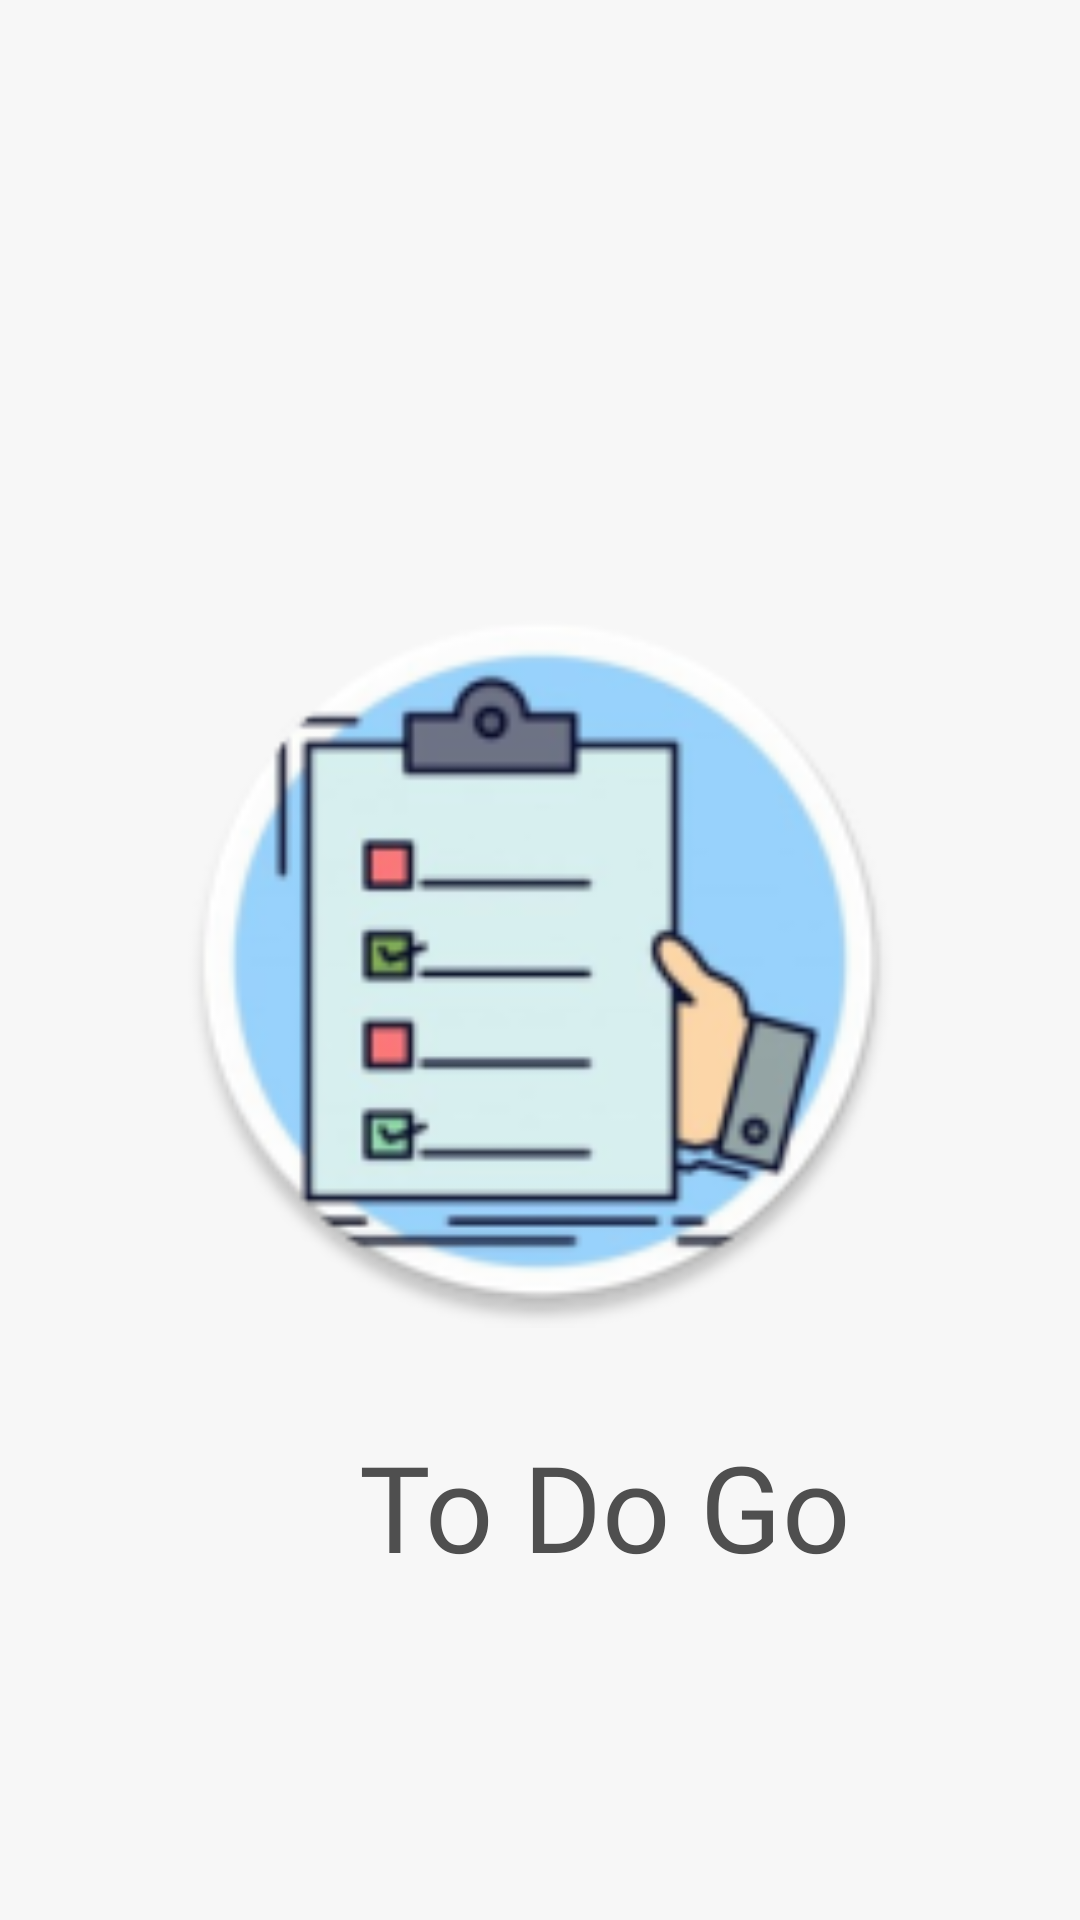

Reconstruct the res/layout file that produces this screen, plus the resources it refers to.
<!-- AndroidManifest.xml: application theme Theme.ToDoGo -->
<!-- res/layout/activity_splash.xml -->
<?xml version="1.0" encoding="utf-8"?>
<RelativeLayout xmlns:android="http://schemas.android.com/apk/res/android"
    xmlns:app="http://schemas.android.com/apk/res-auto"
    xmlns:tools="http://schemas.android.com/tools"
    android:id="@+id/main"
    android:background="@color/background_color"
    android:layout_width="match_parent"
    android:layout_height="match_parent"
    tools:context=".ui.SplashActivity">

    <ImageView
        android:id="@+id/logo"
        android:layout_width="297dp"
        android:layout_height="245dp"
        android:layout_alignParentStart="true"
        android:layout_alignParentTop="true"
        android:layout_alignParentEnd="true"
        android:layout_marginStart="58dp"
        android:layout_marginTop="198dp"
        android:layout_marginEnd="58dp"
        android:src="@mipmap/logo_round"
        app:layout_constraintEnd_toEndOf="parent"
        app:layout_constraintStart_toStartOf="parent"
        app:layout_constraintTop_toTopOf="parent" />

    <TextView
        android:id="@+id/title"
        android:layout_width="233dp"
        android:layout_height="78dp"
        android:fontFamily="@font/titlefont"
        android:gravity="center"
        android:text="@string/app_name"
        android:textSize="40dp"
        android:textColor="@color/primary_text_color"
        android:layout_below="@+id/logo"
        android:layout_marginStart="85dp"
        android:layout_marginTop="20dp"/>


</RelativeLayout>
<!-- resources referenced by this layout -->
<resources>
  <color name="background_color">#F7F7F7</color>
  <color name="primary_text_color">#4F4F4F</color>
  <!-- mipmap logo_round: webp bitmap (mipmap-xxhdpi, 15276 bytes) -->
  <string name="app_name">To Do Go</string>
  <style name="Theme.ToDoGo" parent="Base.Theme.ToDoGo" />
  <style name="Base.Theme.ToDoGo" parent="Theme.Material3.DayNight.NoActionBar">
          
          
      </style>
</resources>
